Photos from the image-classification dataset "dataset_banana" in the GitHub repository AlvianBe/computer_vision_ta. Its 3 classes are: overripe, ripe, unripe.

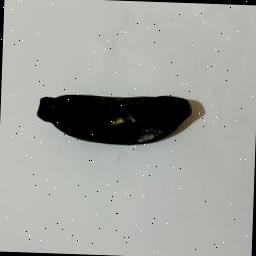
Label: overripe

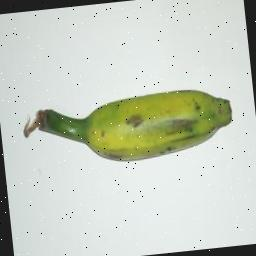
Label: unripe

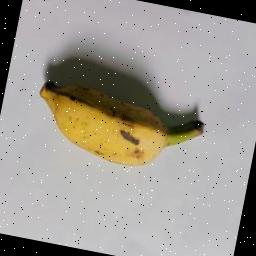
Label: ripe

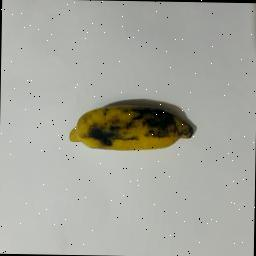
Label: overripe

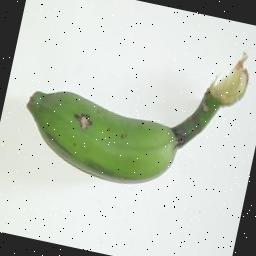
Label: unripe

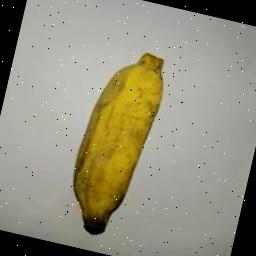
Label: ripe
